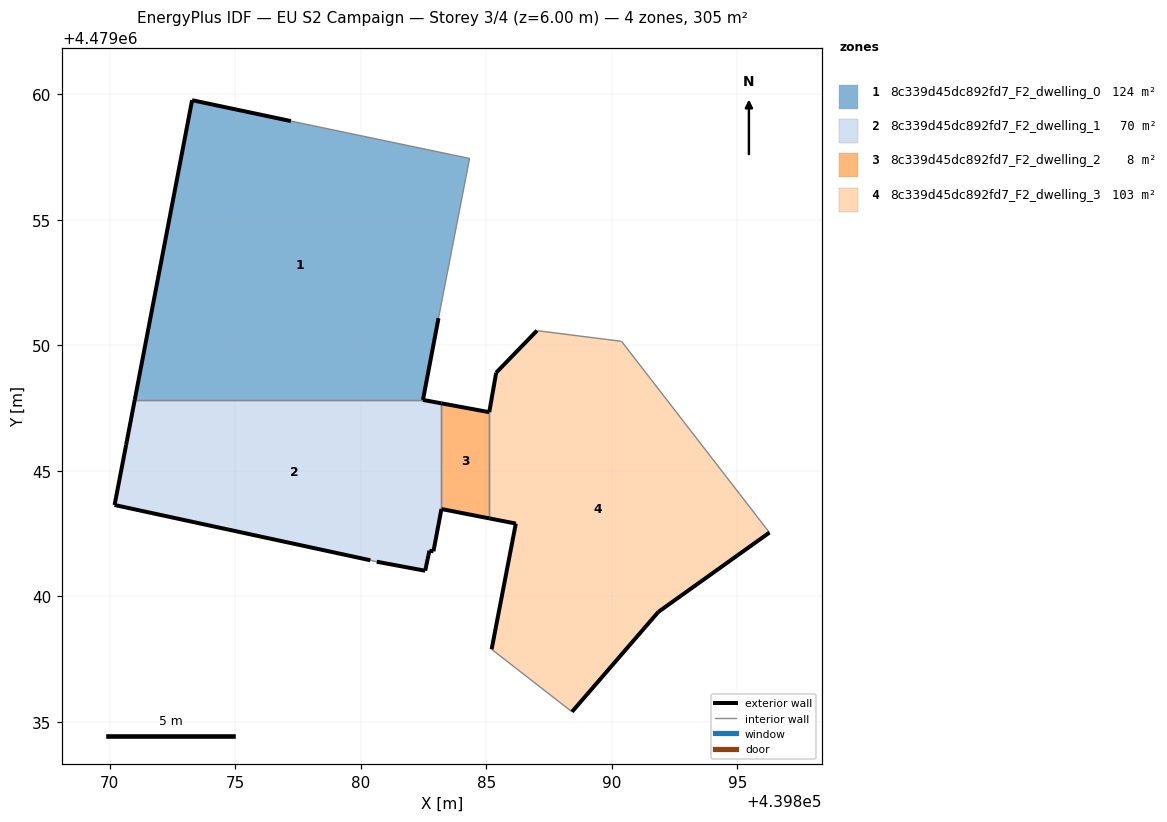
=== STOREY PLAN SPEC (per zone: floor XY polygon, exterior-wall plan segments, windows/doors) ===
zone 1: 8c339d45dc892fd7_F2_dwelling_0  (123.8 m²)
  floor: (439884.33, 4479057.44) (439883.10, 4479051.07) (439882.48, 4479047.82) (439870.99, 4479047.82) (439873.28, 4479059.76) (439877.22, 4479058.93)
  exterior wall: (439882.48, 4479047.82) – (439883.10, 4479051.07)  [3.3 m]
  exterior wall: (439877.22, 4479058.93) – (439873.28, 4479059.76)  [4.0 m]
  exterior wall: (439873.28, 4479059.76) – (439870.99, 4479047.82)  [12.2 m]
  interior walls: 3
zone 2: 8c339d45dc892fd7_F2_dwelling_1  (70.3 m²)
  floor: (439883.21, 4479047.68) (439883.21, 4479043.47) (439882.89, 4479041.78) (439882.73, 4479041.81) (439882.57, 4479041.01) (439880.64, 4479041.37) (439880.38, 4479041.43) (439870.19, 4479043.63) (439870.65, 4479046.02) (439870.99, 4479047.82) (439882.48, 4479047.82)
  exterior wall: (439883.21, 4479047.68) – (439882.48, 4479047.82)  [0.7 m]
  exterior wall: (439870.99, 4479047.82) – (439870.65, 4479046.02)  [1.8 m]
  exterior wall: (439870.65, 4479046.02) – (439870.19, 4479043.63)  [2.4 m]
  exterior wall: (439870.19, 4479043.63) – (439880.38, 4479041.43)  [10.4 m]
  exterior wall: (439880.64, 4479041.37) – (439882.57, 4479041.01)  [2.0 m]
  exterior wall: (439882.57, 4479041.01) – (439882.73, 4479041.81)  [0.8 m]
  exterior wall: (439882.73, 4479041.81) – (439882.89, 4479041.78)  [0.2 m]
  exterior wall: (439882.89, 4479041.78) – (439883.21, 4479043.47)  [1.7 m]
  interior walls: 3
zone 3: 8c339d45dc892fd7_F2_dwelling_2  (8.0 m²)
  floor: (439885.12, 4479047.33) (439885.12, 4479043.10) (439883.21, 4479043.47) (439883.21, 4479047.68)
  exterior wall: (439885.12, 4479047.33) – (439883.21, 4479047.68)  [1.9 m]
  exterior wall: (439883.21, 4479043.47) – (439885.12, 4479043.10)  [1.9 m]
  interior walls: 2
zone 4: 8c339d45dc892fd7_F2_dwelling_3  (103.1 m²)
  floor: (439890.39, 4479050.15) (439896.28, 4479042.53) (439891.85, 4479039.37) (439888.41, 4479035.39) (439885.21, 4479037.88) (439886.18, 4479042.89) (439885.12, 4479043.10) (439885.12, 4479047.33) (439885.39, 4479048.90) (439887.02, 4479050.58)
  exterior wall: (439887.02, 4479050.58) – (439885.39, 4479048.90)  [2.3 m]
  exterior wall: (439885.39, 4479048.90) – (439885.12, 4479047.33)  [1.6 m]
  exterior wall: (439885.12, 4479043.10) – (439886.18, 4479042.89)  [1.1 m]
  exterior wall: (439886.18, 4479042.89) – (439885.21, 4479037.88)  [5.1 m]
  exterior wall: (439888.41, 4479035.39) – (439891.85, 4479039.37)  [5.3 m]
  exterior wall: (439891.85, 4479039.37) – (439896.28, 4479042.53)  [5.4 m]
  interior walls: 4

=== DERIVED (storey summary) ===
Building: EU S2 Campaign
Storey: 3 of 4  (floor level z = 6.00 m)
Storey gross floor area: 305.2 m²
Zones on this storey: 4
  - 8c339d45dc892fd7_F2_dwelling_0: floor 123.8 m²; exterior wall 19.5 m (58.5 m²); WWR 0.0%
  - 8c339d45dc892fd7_F2_dwelling_1: floor 70.3 m²; exterior wall 20.1 m (60.3 m²); WWR 0.0%
  - 8c339d45dc892fd7_F2_dwelling_2: floor 8.0 m²; exterior wall 3.9 m (11.6 m²); WWR 0.0%
  - 8c339d45dc892fd7_F2_dwelling_3: floor 103.1 m²; exterior wall 20.8 m (62.4 m²); WWR 0.0%
Zone adjacency (shared interzone walls):
  - 8c339d45dc892fd7_F2_dwelling_0 ↔ 8c339d45dc892fd7_F2_dwelling_1
  - 8c339d45dc892fd7_F2_dwelling_1 ↔ 8c339d45dc892fd7_F2_dwelling_2
  - 8c339d45dc892fd7_F2_dwelling_2 ↔ 8c339d45dc892fd7_F2_dwelling_3